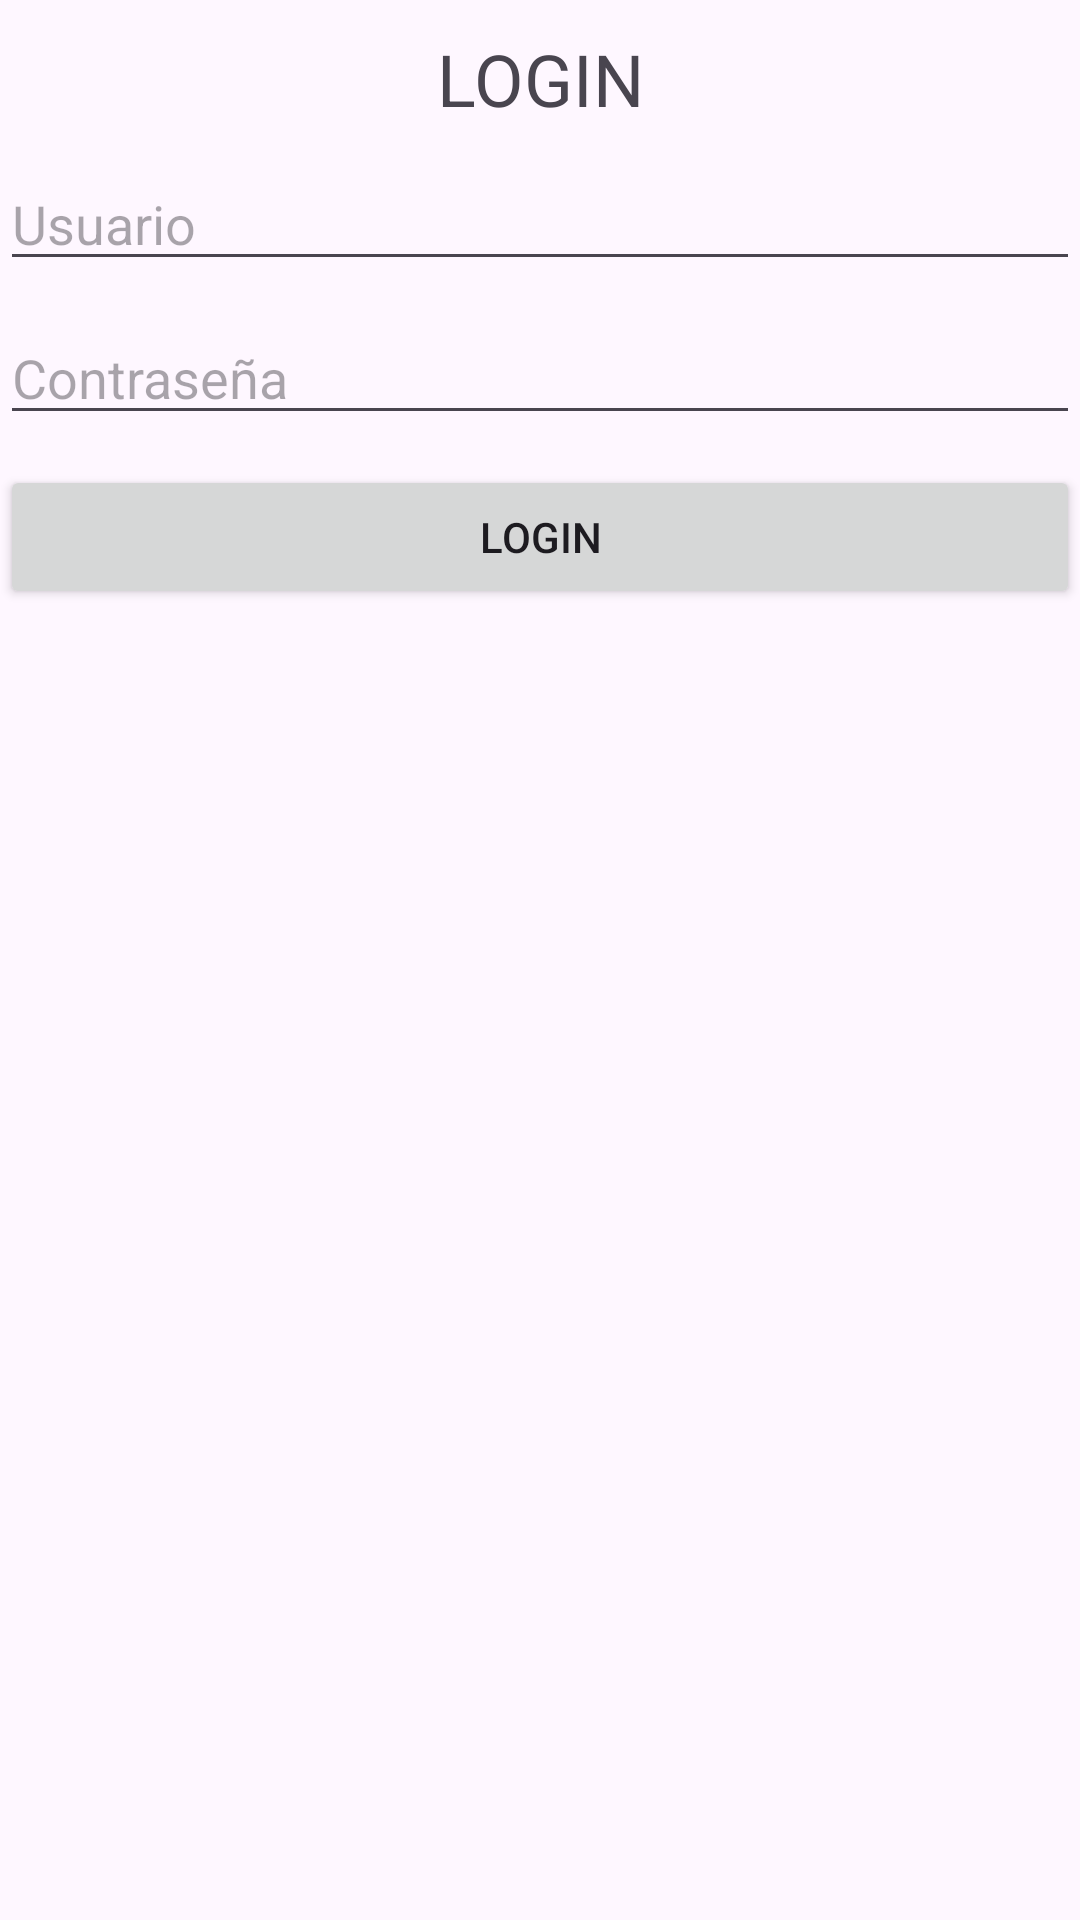

Here is an Android app screen rendered from its layout file. Give the layout XML and the strings, colors and styles it references.
<!-- AndroidManifest.xml: application theme Theme.Ejercicio1SP -->
<!-- res/layout/activity_main.xml -->
<?xml version="1.0" encoding="utf-8"?>
<LinearLayout xmlns:android="http://schemas.android.com/apk/res/android"
    xmlns:app="http://schemas.android.com/apk/res-auto"
    xmlns:tools="http://schemas.android.com/tools"
    android:layout_width="match_parent"
    android:layout_height="match_parent"
    android:orientation="vertical"
    tools:context=".MainActivity" >

    <TextView
        android:id="@+id/textView"
        android:layout_width="match_parent"
        android:layout_height="wrap_content"
        android:layout_marginTop="10dp"
        android:gravity="center"
        android:text="LOGIN"
        android:textSize="24sp" />

    <EditText
        android:id="@+id/txtUsuarioMain"
        android:layout_width="match_parent"
        android:layout_height="wrap_content"
        android:layout_marginTop="10dp"
        android:ems="10"
        android:hint="Usuario"
        android:inputType="text" />

    <EditText
        android:id="@+id/txtContrasenya"
        android:layout_width="match_parent"
        android:layout_height="wrap_content"
        android:layout_marginTop="10dp"
        android:ems="10"
        android:hint="Contraseña"
        android:inputType="text" />

    <Button
        android:id="@+id/btnLoginMain"
        android:layout_width="match_parent"
        android:layout_height="wrap_content"
        android:layout_marginTop="10dp"
        android:text="LOGIN" />
</LinearLayout>
<!-- resources referenced by this layout -->
<resources>
  <style name="Theme.Ejercicio1SP" parent="Base.Theme.Ejercicio1SP" />
  <style name="Base.Theme.Ejercicio1SP" parent="Theme.Material3.DayNight.NoActionBar">
          
          
      </style>
</resources>
